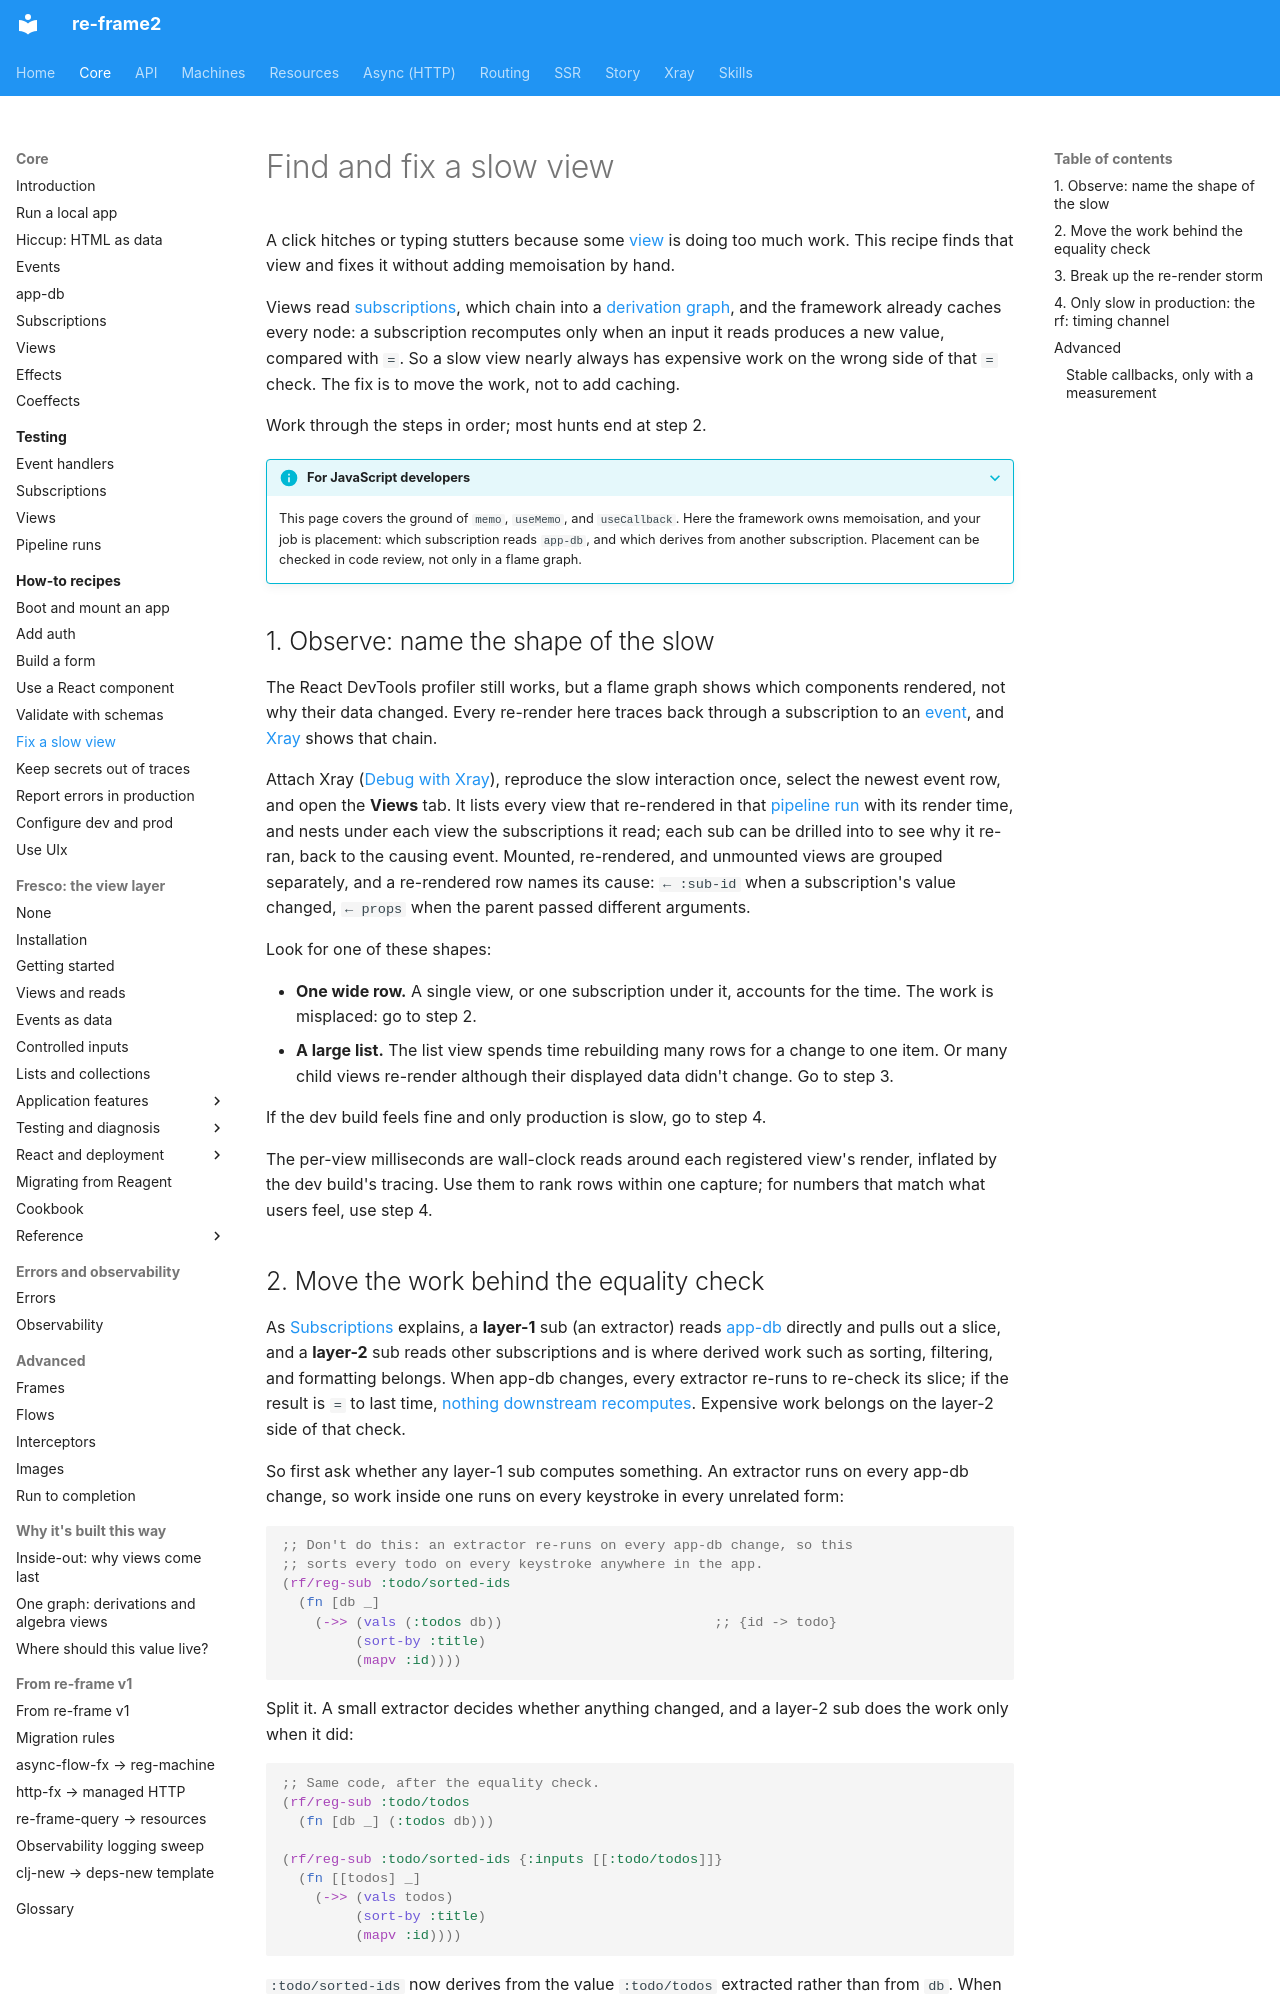

repository: day8/re-frame2 · page: core/how-to/fix-a-slow-view/index.html · generator: mkdocs

# Find and fix a slow view

A click hitches or typing stutters because some [view](../glossary.md#view) is doing too much work. This recipe finds that view and fixes it without adding memoisation by hand.

Views read [subscriptions](../glossary.md#subscription), which chain into a [derivation graph](../glossary.md#the-derivation-graph), and the framework already caches every node: a subscription recomputes only when an input it reads produces a new value, compared with `=`. So a slow view nearly always has expensive work on the wrong side of that `=` check. The fix is to move the work, not to add caching.

Work through the steps in order; most hunts end at step 2.

??? info "For JavaScript developers"

    This page covers the ground of `memo`, `useMemo`, and `useCallback`. Here the framework owns memoisation, and your job is placement: which subscription reads `app-db`, and which derives from another subscription. Placement can be checked in code review, not only in a flame graph.

## 1. Observe: name the shape of the slow

The React DevTools profiler still works, but a flame graph shows which components rendered, not why their data changed. Every re-render here traces back through a subscription to an [event](../glossary.md#event), and [Xray](../glossary.md#xray) shows that chain.

Attach Xray ([Debug with Xray](../../xray/index.md)), reproduce the slow interaction once, select the newest event row, and open the **Views** tab. It lists every view that re-rendered in that [pipeline run](../glossary.md#run) with its render time, and nests under each view the subscriptions it read; each sub can be drilled into to see why it re-ran, back to the causing event. Mounted, re-rendered, and unmounted views are grouped separately, and a re-rendered row names its cause: `← :sub-id` when a subscription's value changed, `← props` when the parent passed different arguments.

Look for one of these shapes:

- **One wide row.** A single view, or one subscription under it, accounts for the time. The work is misplaced: go to step 2.
- **A large list.** The list view spends time rebuilding many rows for a change to one item. Or many child views re-render although their displayed data didn't change. Go to step 3.

If the dev build feels fine and only production is slow, go to step 4.

The per-view milliseconds are wall-clock reads around each registered view's render, inflated by the dev build's tracing. Use them to rank rows within one capture; for numbers that match what users feel, use step 4.
